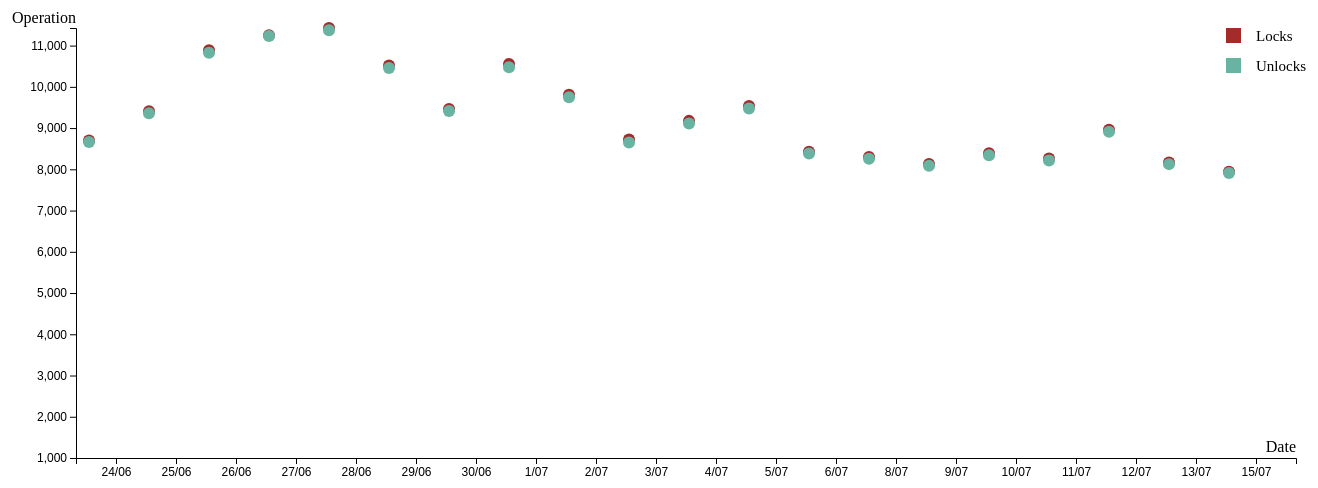
D3 v3 page, settled after 480 driven frames (8 s of simulated time); the page loaded 1 data file(s).


// ── js/locksUnlocks.js
var margin = {
    top: 20,
    right: 210,
    bottom: 50,
    left: 70
},
    outerWidth = 1500,
    outerHeight = 500,
    width = outerWidth - margin.left - margin.right,
    height = outerHeight - margin.top - margin.bottom;

var legendRectSize = 18;                                  // NEW
var legendSpacing = 4;                                    // NEW

d3.json("json/locksUnlocksProcessing.json", function (data) {

    var lock_dict = [];
    var lock_dict2 = [];
    var unlock_dict = [];
    var allDates = [];
    var allCounts = [];

    function gethighestVal_locks() {
        maxVal_lock = 0;
        maxVal_unlock = 0;
        index_lock = 0;
        index_unlock = 0;
        for (var i in data["lock"]) {
            if (data["lock"][i].NumberOfUsage > maxVal_lock) {
                maxVal_lock = data["lock"][i].NumberOfUsage;
                index_lock = i;

            }
        }
        for (var i in data["unlock"]) {
            if (data["unlock"][i].NumberOfUsage > maxVal_unlock) {

                maxVal_unlock = data["unlock"][i].NumberOfUsage;
                index_unlock = i;

            }
        }
    }


    for (var i = 0; i < 20; i++) {
        gethighestVal_locks();
        lock_dict.push({
            "Dates": data["lock"][index_lock].Dates,
            "NumberOfOperations": maxVal_lock,
            "NumberOfUsers": data["lock"][index_lock].NumberOfUsers
        });

        allCounts.push(parseInt(data["lock"][index_lock].NumberOfUsage))
        data["lock"][index_lock].NumberOfUsage = 0
        allDates.push(data["lock"][index_lock].Dates)


        unlock_dict.push({
            "Dates": data["unlock"][index_unlock].Dates,
            "NumberOfOperations": maxVal_unlock,
            "NumberOfUsers": data["unlock"][index_unlock].NumberOfUsers
        })

        allCounts.push(parseInt(data["unlock"][index_unlock].NumberOfUsage))
        data["unlock"][index_unlock].NumberOfUsage = 0
        allDates.push(data["unlock"][index_unlock].Dates)


    }

    var unique = allDates.filter(onlyUnique);

    unique.sort(function (a, b) {
        a = a.split('/');
        b = b.split('/');
        return a[1] - b[1] || a[0] - b[0];
    });

    allCounts.sort(function (a, b) {
        return a - b;
    });

    function onlyUnique(value, index, self) {
        return self.indexOf(value) === index;
    }


    var x = d3.scaleBand()
        .rangeRound([0, width]).padding(0.1);

    var y = d3.scaleLinear()
        .range([height, 0]);

    y.domain([1000, allCounts[allCounts.length - 1]]);
    x.domain(unique.map(function (d) { return d; }));

    var color = d3.scale.category10();

    var tip = d3.select('body').append("div")
        .attr("class", "locksUnlocksCircleTip");


    var svg = d3.select("#scatterLocksUnlocks")
        .append("svg")
        .attr("width", outerWidth)
        .attr("height", outerHeight)
        .append("g")
        .attr("transform", "translate(" + margin.left + "," + margin.top + ")");

    svg.append("rect")
        .attr("class", "rectLocksUnlocks")
        .attr("width", width)
        .attr("height", height);


    svg.append("g")
        .classed("x axis", true)
        .style("font-size", "12px")
        .attr("transform", "translate(0," + height + ")")
        .call(d3.axisBottom(x));


    svg.append("text")
        .attr("class", "x label")
        .attr("text-anchor", "end")
        .attr("x", width)
        .attr("y", height - 6)
        .text("Date");


    svg.append("g")
        .classed("y axis", true)
        .style("font-size", "12px")
        .call(d3.axisLeft(y));

    svg.append("text")
        .attr("class", "y label")
        .attr("text-anchor", "end")
        .attr("y", -5)
        .text("Operation");


    var objects = svg.append("svg")
        .classed("objects", true)
        .attr("width", width)
        .attr("height", height);
    objects.append("svg:line")
        .classed("axisLine hAxisLine", true)
        .attr("x1", 0)
        .attr("y1", 0)
        .attr("x2", width)
        .attr("y2", 0)
        .attr("transform", "translate(0," + height + ")");

    objects.append("svg:line")
        .classed("axisLine vAxisLine", true)
        .attr("x1", 0)
        .attr("y1", 0)
        .attr("x2", 0)
        .attr("y2", height);

    var locks = svg.append('g').selectAll("dot")
        .data(lock_dict)
        .enter()

    locks.append("circle")
        .attr("class", "locksUnlocksCircle")
        .attr("r", 6)
        .attr("cx", function (d) {
            return x(d.Dates);
        })
        .attr("cy", function (d) {
            return y(d.NumberOfOperations);
        })
        .attr("fill", "brown")
        .on("mouseover", function () {
            tip.style("display", null);
        })
        .on("mouseout", function () {
            tip.style("display", "none");
        })
        .on("mousemove", function (d) {
            return tip
                .style("left", d3.event.pageX + "px")
                .style("top", d3.event.pageY + 10 + "px")
                .style("visibility", "visible")
                .html(function () {
                    return '<div style = "font-size: smaller"><b>Locks</b>' +
                        '<p>Date: ' + d.Dates + '</p><p>Usages: ' + d.NumberOfOperations +
                        "</p><p>Number of Users: " + d.NumberOfUsers
                    '</div>';
                })
        });

    var unlocks = svg.append('g').selectAll("dot")
        .data(unlock_dict)
        .enter();


    unlocks.append("circle")
        .attr("class", "locksUnlocksCircle")
        .attr("r", 6)
        .attr("cx", function (d) {
            return x(d.Dates);
        })
        .attr("cy", function (d) {
            return y(d.NumberOfOperations);
        })
        .style("fill", "#69b3a2")
        .on("mouseover", function () {
            tip.style("display", null);
        })
        .on("mouseout", function () {
            tip.style("display", "none");
        })
        .on("mousemove", function (d) {
            return tip
                .style("left", d3.event.pageX + "px")
                .style("top", d3.event.pageY + 10 + "px")
                .style("visibility", "visible")
                .html(function () {
                    return '<div style = "font-size: smaller"><b>Unlocks</b>' +
                        '<p>Date: ' + d.Dates + '</p><p>Usages: ' + d.NumberOfOperations +
                        "</p><p>Number of Users: " + d.NumberOfUsers
                    '</div>';
                })
        });

    var countLocks = 0, countUnlocks = 0;


    svg.append("rect").attr("x", 1150).attr("y", 0)
        .attr("width", 15)
        .attr("height", 15)
        .on("click", function () { updateLocks() })
        .style("fill", "brown").style("cursor", "pointer");

    svg.append("rect").attr("x", 1150).attr("y", 30)
        .attr("width", 15)
        .attr("height", 15)
        .on("click", function () { updateUnlocks() })
        .style("fill", "#69b3a2").style("cursor", "pointer");

    svg.append("text").attr("x", 1180).attr("y", 10).text("Locks")
        .on("click", function () { updateLocks() })
        .style("font-size", "15px").attr("alignment-baseline", "middle").style("cursor", "pointer");

    svg.append("text").attr("x", 1180).attr("y", 40).text("Unlocks")
        .on("click", function () { updateUnlocks() })
        .style("font-size", "15px").attr("alignment-baseline", "middle").style("cursor", "pointer");

    function updateLocks() {
        if (countLocks % 2 == 0) {
            locks.selectAll("circle").style("visibility", "hidden");
            countLocks += 1;
        }
        else {
            locks.selectAll("circle").style("visibility", "visible");
            countLocks += 1;

            locks.selectAll("circle")
                .data(lock_dict)
                .transition()
                .duration(500)
                .on("start", function () {
                    d3.select(this)
                        .attr("r", 10);
                })
                .delay(function (d, i) {
                    return i / lock_dict.length * 500;
                })
                .attr("cx", function (d) {
                    return x(d.Dates);
                })
                .attr("cy", function (d) {
                    return y(d.NumberOfOperations);
                })
                .on("end", function () {
                    d3.select(this)
                        .transition()
                        .duration(500)
                        .attr("r", 6);
                });

            svg.select(".x.axis")
                .transition()
                .duration(1000)
                .call(x);

            svg.select(".y.axis")
                .transition()
                .duration(100)
                .call(y);
        }
    }

    function updateUnlocks() {
        if (countUnlocks % 2 == 0) {
            unlocks.selectAll("circle").style("visibility", "hidden");
            countUnlocks += 1;

        }
        else {
            unlocks.selectAll("circle").style("visibility", "visible");
            countUnlocks += 1;

            unlocks.selectAll("circle")
                .data(unlock_dict)
                .transition()
                .duration(500)
                .on("start", function () {
                    d3.select(this)
                        .attr("r", 10);
                })
                .delay(function (d, i) {
                    return i / unlock_dict.length * 500;
                })
                .attr("cx", function (d) {
                    return x(d.Dates);
                })
                .attr("cy", function (d) {
                    return y(d.NumberOfOperations);
                })
                .on("end", function () {
                    d3.select(this)
                        .transition()
                        .duration(500)
                        .attr("r", 6);
                });

            svg.select(".x.axis")
                .transition()
                .duration(1000)
                .call(x);

            svg.select(".y.axis")
                .transition()
                .duration(100)
                .call(y);

        }
    }




});

### data: json/locksUnlocksProcessing.json
{
 "lock": {
  "0": {
   "Dates": "1/08",
   "NumberOfUsage": 6177,
   "NumberOfUsers": 106
  },
  "1": {
   "Dates": "1/07",
   "NumberOfUsage": 10555,
   "NumberOfUsers": 176
  },
  "2": {
   "Dates": "1/06",
   "NumberOfUsage": 4234,
   "NumberOfUsers": 62
  },
  "3": {
   "Dates": "1/05",
   "NumberOfUsage": 1105,
   "NumberOfUsers": 16
  },
  "4": {
   "Dates": "1/09",
   "NumberOfUsage": 4649,
   "NumberOfUsers": 76
  },
  "5": {
   "Dates": "10/08",
   "NumberOfUsage": 5624,
   "NumberOfUsers": 95
  },
  "6": {
   "Dates": "10/07",
   "NumberOfUsage": 8391,
   "NumberOfUsers": 144
  },
  "7": {
   "Dates": "10/06",
   "NumberOfUsage": 3510,
   "NumberOfUsers": 55
  },
  "8": {
   "Dates": "10/05",
   "NumberOfUsage": 906,
   "NumberOfUsers": 10
  },
  "9": {
   "Dates": "10/09",
   "NumberOfUsage": 5319,
   "NumberOfUsers": 76
  },
  "10": {
   "Dates": "11/08",
   "NumberOfUsage": 5354,
   "NumberOfUsers": 93
  },
  "11": {
   "Dates": "11/07",
   "NumberOfUsage": 8260,
   "NumberOfUsers": 136
  },
  "12": {
   "Dates": "11/06",
   "NumberOfUsage": 3004,
   "NumberOfUsers": 53
  },
  "13": {
   "Dates": "11/05",
   "NumberOfUsage": 544,
   "NumberOfUsers": 10
  },
  "14": {
   "Dates": "11/09",
   "NumberOfUsage": 5045,
   "NumberOfUsers": 75
  },
  "15": {
   "Dates": "12/08",
   "NumberOfUsage": 6080,
   "NumberOfUsers": 91
  },
  "16": {
   "Dates": "12/07",
   "NumberOfUsage": 8962,
   "NumberOfUsers": 137
  },
  "17": {
   "Dates": "12/06",
   "NumberOfUsage": 3307,
   "NumberOfUsers": 57
  },
  "18": {
   "Dates": "12/05",
   "NumberOfUsage": 528,
   "NumberOfUsers": 10
  },
  "19": {
   "Dates": "12/09",
   "NumberOfUsage": 4769,
   "NumberOfUsers": 71
  },
  "20": {
   "Dates": "13/08",
   "NumberOfUsage": 5216,
   "NumberOfUsers": 89
  },
  "21": {
   "Dates": "13/07",
   "NumberOfUsage": 8165,
   "NumberOfUsers": 136
  },
  "22": {
   "Dates": "13/06",
   "NumberOfUsage": 4175,
   "NumberOfUsers": 73
  },
  "23": {
   "Dates": "13/05",
   "NumberOfUsage": 928,
   "NumberOfUsers": 19
  },
  "24": {
   "Dates": "13/09",
   "NumberOfUsage": 582,
   "NumberOfUsers": 31
  },
  "25": {
   "Dates": "14/08",
   "NumberOfUsage": 5718,
   "NumberOfUsers": 88
  },
  "26": {
   "Dates": "14/07",
   "NumberOfUsage": 7661,
   "NumberOfUsers": 135
  },
  "27": {
   "Dates": "14/06",
   "NumberOfUsage": 5148,
   "NumberOfUsers": 84
  },
  "28": {
   "Dates": "14/05",
   "NumberOfUsage": 1799,
   "NumberOfUsers": 33
  },
  "29": {
   "Dates": "14/09",
   "NumberOfUsage": 120,
   "NumberOfUsers": 5
  },
  "30": {
   "Dates": "15/08",
   "NumberOfUsage": 5440,
   "NumberOfUsers": 86
  },
  "31": {
   "Dates": "15/07",
   "NumberOfUsage": 7942,
   "NumberOfUsers": 128
  },
  "32": {
   "Dates": "15/06",
   "NumberOfUsage": 4905,
   "NumberOfUsers": 86
  },
  "33": {
   "Dates": "15/05",
   "NumberOfUsage": 2356,
   "NumberOfUsers": 31
  },
  "34": {
   "Dates": "15/09",
   "NumberOfUsage": 423,
   "NumberOfUsers": 9
  },
  "35": {
   "Dates": "16/08",
   "NumberOfUsage": 5687,
   "NumberOfUsers": 87
  },
  "36": {
   "Dates": "16/07",
   "NumberOfUsage": 7616,
   "NumberOfUsers": 124
  },
  "37": {
   "Dates": "16/06",
   "NumberOfUsage": 5573,
   "NumberOfUsers": 100
  },
  "38": {
   "Dates": "16/05",
   "NumberOfUsage": 2006,
   "NumberOfUsers": 29
  },
  "39": {
   "Dates": "16/09",
   "NumberOfUsage": 4484,
   "NumberOfUsers": 71
  },
  "...": "111 more keys"
 },
 "unlock": {
  "0": {
   "Dates": "1/08",
   "NumberOfUsage": 6156,
   "NumberOfUsers": 107
  },
  "1": {
   "Dates": "1/07",
   "NumberOfUsage": 10477,
   "NumberOfUsers": 179
  },
  "2": {
   "Dates": "1/06",
   "NumberOfUsage": 4205,
   "NumberOfUsers": 62
  },
  "3": {
   "Dates": "1/05",
   "NumberOfUsage": 1087,
   "NumberOfUsers": 15
  },
  "4": {
   "Dates": "1/09",
   "NumberOfUsage": 4622,
   "NumberOfUsers": 77
  },
  "5": {
   "Dates": "10/08",
   "NumberOfUsage": 5578,
   "NumberOfUsers": 97
  },
  "6": {
   "Dates": "10/07",
   "NumberOfUsage": 8343,
   "NumberOfUsers": 145
  },
  "7": {
   "Dates": "10/06",
   "NumberOfUsage": 3492,
   "NumberOfUsers": 56
  },
  "8": {
   "Dates": "10/05",
   "NumberOfUsage": 890,
   "NumberOfUsers": 10
  },
  "9": {
   "Dates": "10/09",
   "NumberOfUsage": 5309,
   "NumberOfUsers": 76
  },
  "10": {
   "Dates": "11/08",
   "NumberOfUsage": 5333,
   "NumberOfUsers": 94
  },
  "11": {
   "Dates": "11/07",
   "NumberOfUsage": 8215,
   "NumberOfUsers": 140
  },
  "12": {
   "Dates": "11/06",
   "NumberOfUsage": 2976,
   "NumberOfUsers": 53
  },
  "13": {
   "Dates": "11/05",
   "NumberOfUsage": 543,
   "NumberOfUsers": 10
  },
  "14": {
   "Dates": "11/09",
   "NumberOfUsage": 5021,
   "NumberOfUsers": 74
  },
  "15": {
   "Dates": "12/08",
   "NumberOfUsage": 6054,
   "NumberOfUsers": 92
  },
  "16": {
   "Dates": "12/07",
   "NumberOfUsage": 8910,
   "NumberOfUsers": 138
  },
  "17": {
   "Dates": "12/06",
   "NumberOfUsage": 3268,
   "NumberOfUsers": 57
  },
  "18": {
   "Dates": "12/05",
   "NumberOfUsage": 526,
   "NumberOfUsers": 10
  },
  "19": {
   "Dates": "12/09",
   "NumberOfUsage": 4760,
   "NumberOfUsers": 70
  },
  "20": {
   "Dates": "13/08",
   "NumberOfUsage": 5202,
   "NumberOfUsers": 91
  },
  "21": {
   "Dates": "13/07",
   "NumberOfUsage": 8126,
   "NumberOfUsers": 138
  },
  "22": {
   "Dates": "13/06",
   "NumberOfUsage": 4154,
   "NumberOfUsers": 75
  },
  "23": {
   "Dates": "13/05",
   "NumberOfUsage": 926,
   "NumberOfUsers": 18
  },
  "24": {
   "Dates": "13/09",
   "NumberOfUsage": 608,
   "NumberOfUsers": 61
  },
  "25": {
   "Dates": "14/08",
   "NumberOfUsage": 5695,
   "NumberOfUsers": 88
  },
  "26": {
   "Dates": "14/07",
   "NumberOfUsage": 7619,
   "NumberOfUsers": 138
  },
  "27": {
   "Dates": "14/06",
   "NumberOfUsage": 5111,
   "NumberOfUsers": 85
  },
  "28": {
   "Dates": "14/05",
   "NumberOfUsage": 1788,
   "NumberOfUsers": 32
  },
  "29": {
   "Dates": "14/09",
   "NumberOfUsage": 120,
   "NumberOfUsers": 6
  },
  "30": {
   "Dates": "15/08",
   "NumberOfUsage": 5426,
   "NumberOfUsers": 87
  },
  "31": {
   "Dates": "15/07",
   "NumberOfUsage": 7909,
   "NumberOfUsers": 125
… [head cut at 6 KiB]